Run: headless pygame with SDL's dummy video driver; simulated clock (each Clock.tick advances the game by its frame time, no real sleeping); random seed 0; keys injected as events and as key.get_pressed() state; no mouse input.
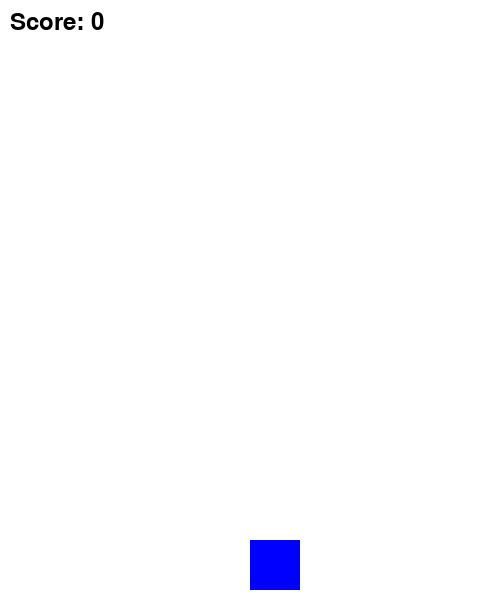
Frame 1 of 4 · flips 1–60 · no input
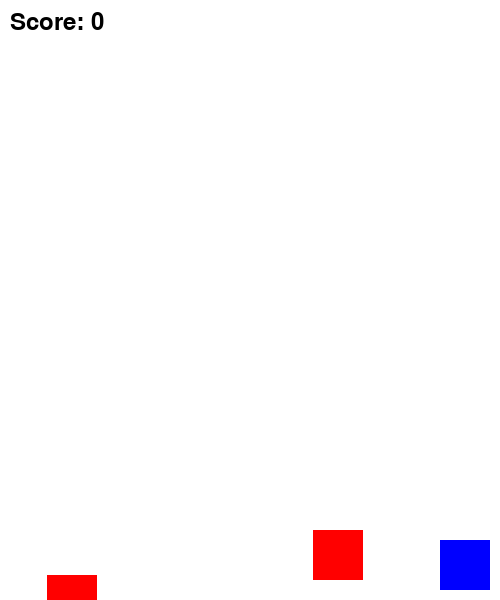
Frame 2 of 4 · flips 61–180 · tapped SPACE, RETURN · held RIGHT (→), D
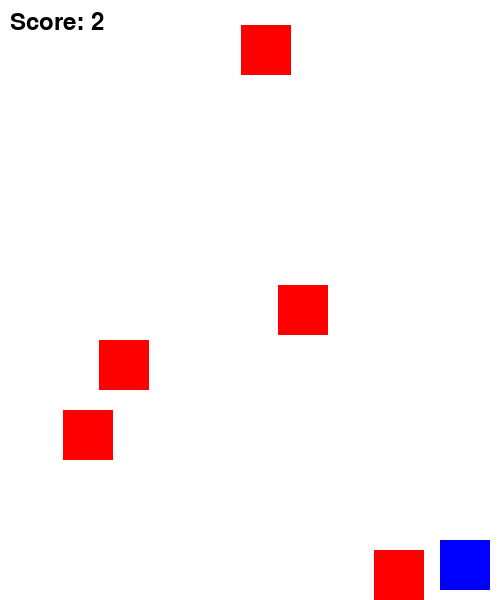
Frame 3 of 4 · flips 181–300 · held DOWN (↓), S
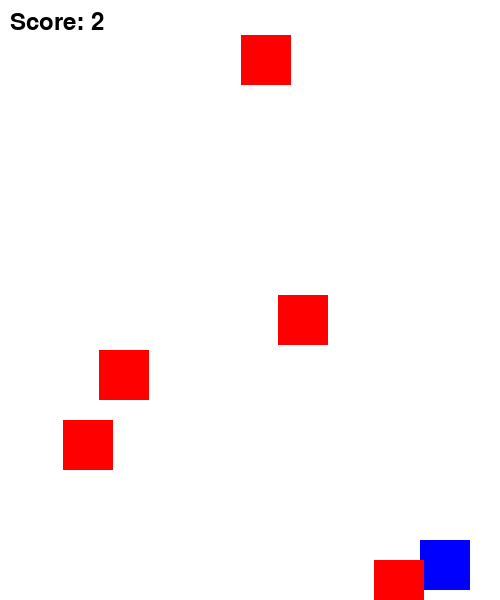
Frame 4 of 4 · flips 301–420 · held LEFT (←), A, UP (↑), W

The pygame program that drew these frames:

import pygame
import random

# Initialize pygame
pygame.init()

# Game Constants
WIDTH, HEIGHT = 500, 600
PLAYER_WIDTH, PLAYER_HEIGHT = 50, 50
OBSTACLE_WIDTH, OBSTACLE_HEIGHT = 50, 50
SPEED = 10
OBSTACLE_SPEED = 5

# Colors
WHITE = (255, 255, 255)
RED = (255, 0, 0)
BLUE = (0, 0, 255)

# Setup the screen
screen = pygame.display.set_mode((WIDTH, HEIGHT))
pygame.display.set_caption("Dodge the Falling Objects!")

# Player setup
player = pygame.Rect(WIDTH // 2, HEIGHT - PLAYER_HEIGHT - 10, PLAYER_WIDTH, PLAYER_HEIGHT)
obstacles = []

# Game Loop
running = True
score = 0
clock = pygame.time.Clock()

while running:
    screen.fill(WHITE)
    for event in pygame.event.get():
        if event.type == pygame.QUIT:
            running = False
        elif event.type == pygame.KEYDOWN: 
            if event.key == pygame.K_q:
               running = False   

    # Get key presses
    keys = pygame.key.get_pressed()
    if keys[pygame.K_LEFT] and player.x - SPEED > 0:
        player.x -= SPEED
    if keys[pygame.K_RIGHT] and player.x + SPEED < WIDTH - PLAYER_WIDTH:
        player.x += SPEED

    # Spawn obstacles
    if random.randint(1, 30) == 1:
        obstacles.append(pygame.Rect(random.randint(0, WIDTH - OBSTACLE_WIDTH), 0, OBSTACLE_WIDTH, OBSTACLE_HEIGHT))

    # Move obstacles
    for obstacle in obstacles[:]:
        obstacle.y += OBSTACLE_SPEED
        if obstacle.y > HEIGHT:
            obstacles.remove(obstacle)
            score += 1
        if obstacle.colliderect(player):
            running = False  # Game over

    # Draw player and obstacles
    pygame.draw.rect(screen, BLUE, player)
    for obstacle in obstacles:
        pygame.draw.rect(screen, RED, obstacle)
    
    # Display score
    font = pygame.font.Font(None, 36)
    score_text = font.render(f"Score: {score}", True, (0, 0, 0))
    screen.blit(score_text, (10, 10))
    
    pygame.display.flip()
    clock.tick(30)

pygame.quit()
